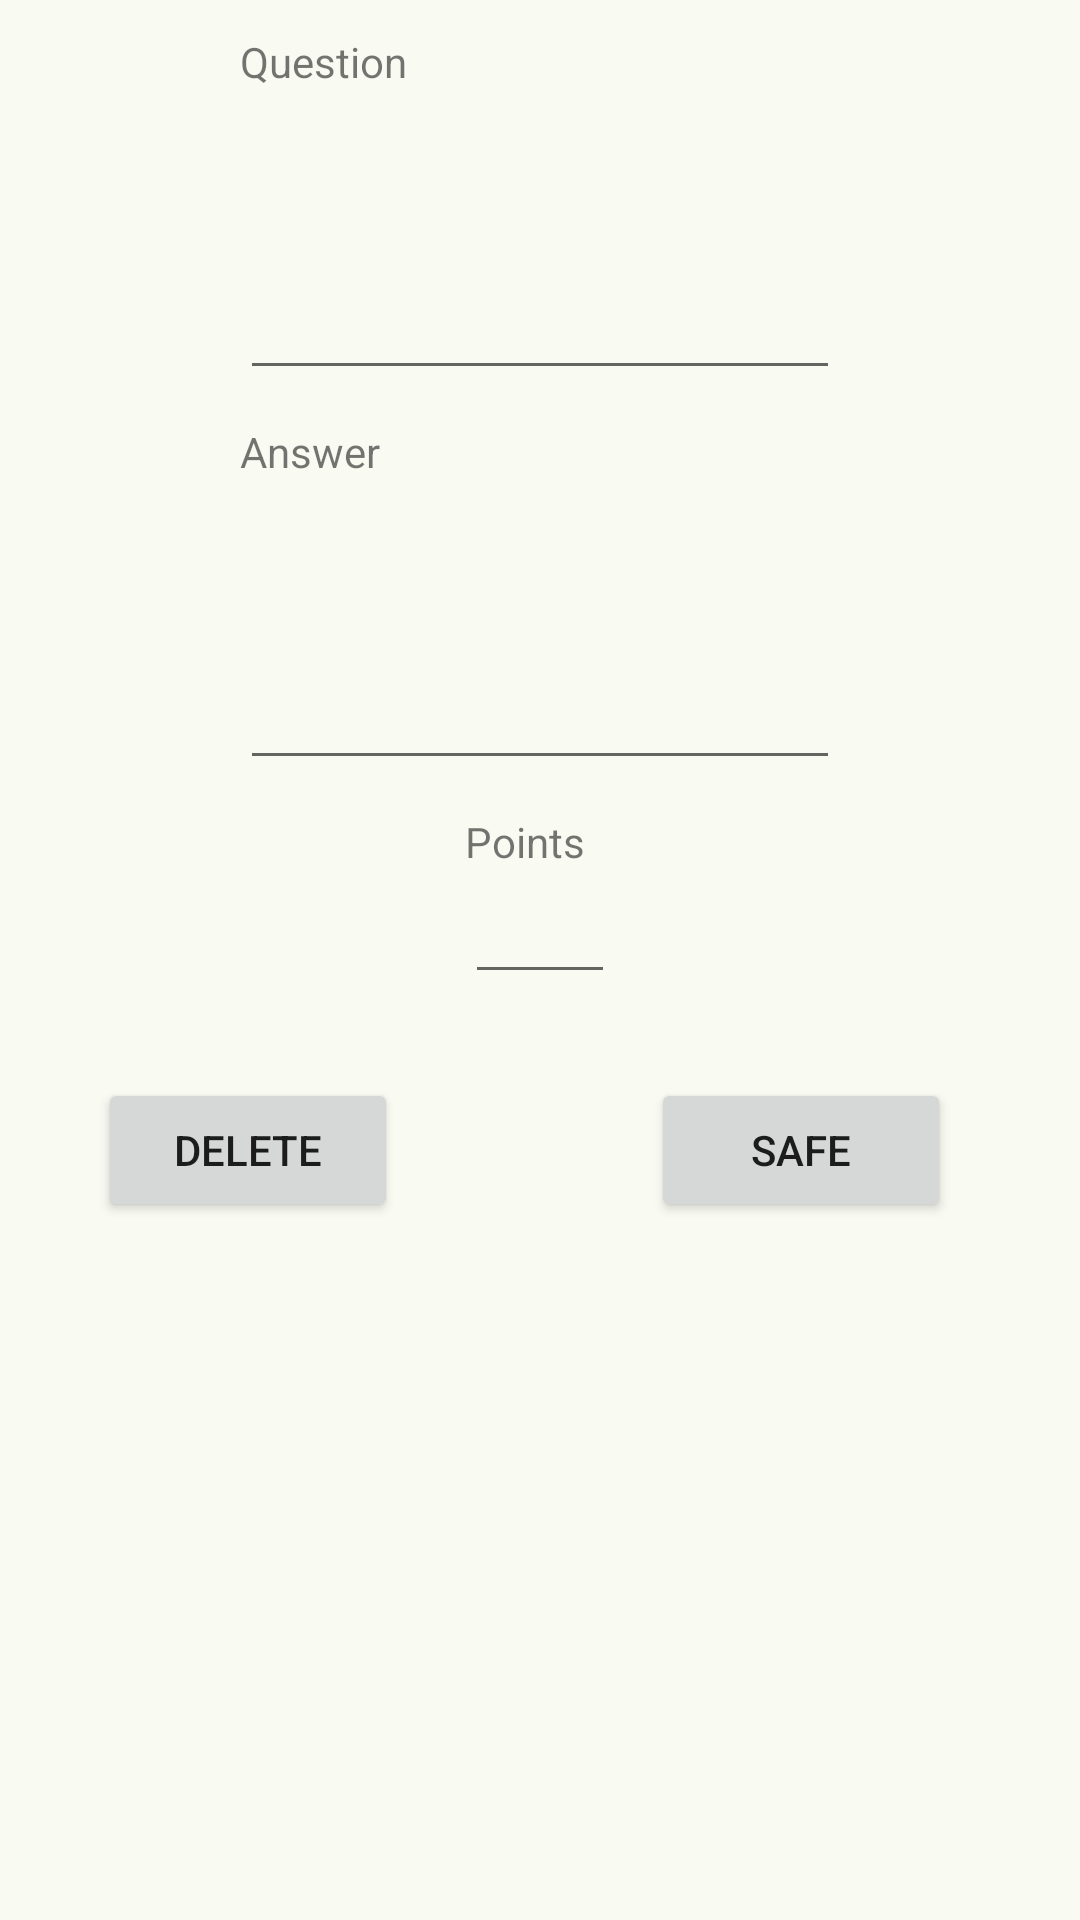

Here is an Android app screen rendered from its layout file. Give the layout XML and the strings, colors and styles it references.
<!-- AndroidManifest.xml: application theme Theme.StudySwipe -->
<!-- res/layout/fragment_edit_question_dialog.xml -->
<?xml version="1.0" encoding="utf-8"?>
<androidx.constraintlayout.widget.ConstraintLayout xmlns:android="http://schemas.android.com/apk/res/android"
    xmlns:app="http://schemas.android.com/apk/res-auto"
    android:layout_width="300dp"
    android:layout_height="450dp">

    <androidx.constraintlayout.widget.ConstraintLayout
        android:id="@+id/constraintLayout"
        android:layout_width="match_parent"
        android:layout_height="wrap_content"
        app:layout_constraintEnd_toEndOf="parent"
        app:layout_constraintStart_toStartOf="parent"
        app:layout_constraintTop_toTopOf="parent">

        <TextView
            android:layout_width="wrap_content"
            android:layout_height="wrap_content"
            android:text="Question"
            app:layout_constraintBottom_toTopOf="@+id/questionInput"
            app:layout_constraintStart_toStartOf="@+id/questionInput" />

        <EditText
            android:id="@+id/questionInput"
            android:layout_width="200dp"
            android:layout_height="100dp"
            android:layout_marginTop="30dp"
            android:ems="10"
            android:gravity="start|top"
            android:inputType="textMultiLine"
            app:layout_constraintEnd_toEndOf="parent"
            app:layout_constraintStart_toStartOf="parent"
            app:layout_constraintTop_toTopOf="parent" />
    </androidx.constraintlayout.widget.ConstraintLayout>

    <androidx.constraintlayout.widget.ConstraintLayout
        android:id="@+id/constraintLayout3"
        android:layout_width="match_parent"
        android:layout_height="wrap_content"
        app:layout_constraintEnd_toEndOf="parent"
        app:layout_constraintStart_toStartOf="parent"
        app:layout_constraintTop_toBottomOf="@+id/constraintLayout">

        <TextView
            android:id="@+id/textView2"
            android:layout_width="wrap_content"
            android:layout_height="wrap_content"
            android:text="Answer"
            app:layout_constraintBottom_toTopOf="@+id/answerInput"
            app:layout_constraintStart_toStartOf="@+id/answerInput" />

        <EditText
            android:id="@+id/answerInput"
            android:layout_width="200dp"
            android:layout_height="100dp"
            android:layout_marginTop="30dp"
            android:ems="10"
            android:gravity="start|top"
            android:inputType="textMultiLine"
            app:layout_constraintEnd_toEndOf="parent"
            app:layout_constraintHorizontal_bias="0.5"
            app:layout_constraintStart_toStartOf="parent"
            app:layout_constraintTop_toTopOf="parent" />
    </androidx.constraintlayout.widget.ConstraintLayout>

    <androidx.constraintlayout.widget.ConstraintLayout
        android:id="@+id/constraintLayout4"
        android:layout_width="match_parent"
        android:layout_height="wrap_content"
        app:layout_constraintEnd_toEndOf="parent"
        app:layout_constraintStart_toStartOf="parent"
        app:layout_constraintTop_toBottomOf="@+id/constraintLayout3">

        <TextView
            android:id="@+id/textView3"
            android:layout_width="wrap_content"
            android:layout_height="wrap_content"
            android:text="Points"
            app:layout_constraintBottom_toTopOf="@+id/pointsInput"
            app:layout_constraintStart_toStartOf="@+id/pointsInput" />

        <EditText
            android:id="@+id/pointsInput"
            android:layout_width="50dp"
            android:layout_height="wrap_content"
            android:layout_marginTop="30dp"
            android:ems="10"
            android:inputType="number"
            app:layout_constraintEnd_toEndOf="parent"
            app:layout_constraintStart_toStartOf="parent"
            app:layout_constraintTop_toTopOf="parent" />
    </androidx.constraintlayout.widget.ConstraintLayout>

    <Button
        android:id="@+id/deleteQuestion"
        android:layout_width="100dp"
        android:layout_height="wrap_content"
        android:layout_marginTop="28dp"
        android:text="Delete"
        app:layout_constraintEnd_toEndOf="parent"
        app:layout_constraintHorizontal_bias="0.125"
        app:layout_constraintStart_toStartOf="parent"
        app:layout_constraintTop_toBottomOf="@+id/constraintLayout4" />

    <Button
        android:id="@+id/safeQuestion"
        android:layout_width="100dp"
        android:layout_height="wrap_content"
        android:layout_marginTop="28dp"
        android:text="Safe"
        app:layout_constraintEnd_toEndOf="parent"
        app:layout_constraintHorizontal_bias="0.835"
        app:layout_constraintStart_toStartOf="parent"
        app:layout_constraintTop_toBottomOf="@+id/constraintLayout4" />

</androidx.constraintlayout.widget.ConstraintLayout>
<!-- resources referenced by this layout -->
<resources>
  <color name="md_theme_primary">#021E00</color>
  <color name="md_theme_onPrimary">#FFFFFF</color>
  <color name="md_theme_primaryContainer">#16410B</color>
  <color name="md_theme_onPrimaryContainer">#A4D791</color>
  <color name="md_theme_secondary">#516448</color>
  <color name="md_theme_onSecondary">#FFFFFF</color>
  <color name="md_theme_secondaryContainer">#D7EDCA</color>
  <color name="md_theme_onSecondaryContainer">#3D4F35</color>
  <color name="md_theme_tertiary">#001A2F</color>
  <color name="md_theme_onTertiary">#FFFFFF</color>
  <color name="md_theme_tertiaryContainer">#153B59</color>
  <color name="md_theme_onTertiaryContainer">#ABCDF1</color>
  <color name="md_theme_error">#BA1A1A</color>
  <color name="md_theme_onError">#FFFFFF</color>
  <color name="md_theme_errorContainer">#FFDAD6</color>
  <color name="md_theme_onErrorContainer">#410002</color>
  <color name="md_theme_background">#F9FAF2</color>
  <color name="md_theme_onBackground">#1A1C18</color>
  <color name="md_theme_surface">#F9FAF2</color>
  <color name="md_theme_onSurface">#1A1C18</color>
  <color name="md_theme_surfaceVariant">#DEE5D6</color>
  <color name="md_theme_onSurfaceVariant">#42493E</color>
  <color name="md_theme_outline">#72796D</color>
  <color name="md_theme_outlineVariant">#C2C9BA</color>
  <color name="md_theme_inverseSurface">#2E312C</color>
  <color name="md_theme_inverseOnSurface">#F0F1E9</color>
  <color name="md_theme_inversePrimary">#A2D48E</color>
  <color name="md_theme_primaryFixed">#BDF1A8</color>
  <color name="md_theme_onPrimaryFixed">#022100</color>
  <color name="md_theme_primaryFixedDim">#A2D48E</color>
  <color name="md_theme_onPrimaryFixedVariant">#255019</color>
  <color name="md_theme_secondaryFixed">#D3E9C6</color>
  <color name="md_theme_onSecondaryFixed">#0F1F0A</color>
  <color name="md_theme_secondaryFixedDim">#B7CDAB</color>
  <color name="md_theme_onSecondaryFixedVariant">#394C32</color>
  <color name="md_theme_tertiaryFixed">#CEE5FF</color>
  <color name="md_theme_onTertiaryFixed">#001D33</color>
  <color name="md_theme_tertiaryFixedDim">#A8CAEE</color>
  <color name="md_theme_onTertiaryFixedVariant">#264968</color>
  <color name="md_theme_surfaceDim">#D9DBD3</color>
  <color name="md_theme_surfaceBright">#F9FAF2</color>
  <color name="md_theme_surfaceContainerLowest">#FFFFFF</color>
  <color name="md_theme_surfaceContainerLow">#F3F4EC</color>
  <color name="md_theme_surfaceContainer">#EDEFE6</color>
  <color name="md_theme_surfaceContainerHigh">#E7E9E1</color>
  <color name="md_theme_surfaceContainerHighest">#E2E3DB</color>
</resources>
